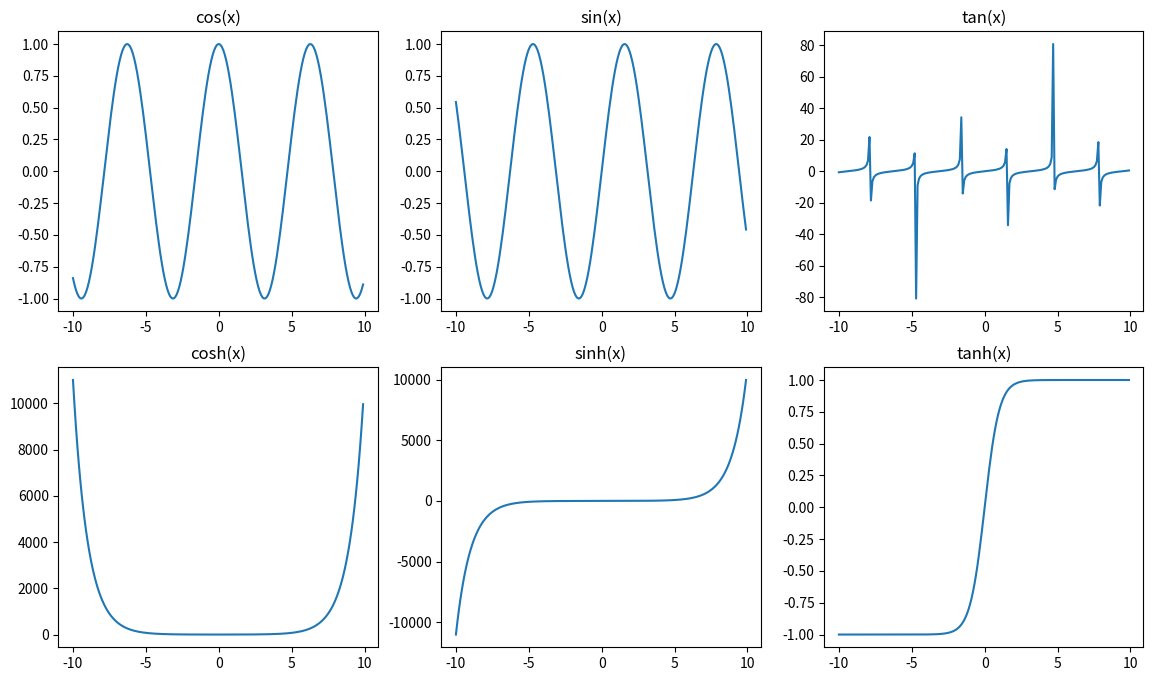

Generate this figure with matplotlib:
#!/usr/bin/env python3

import numpy as np
import matplotlib.pyplot as plt

x = np.arange(-10, 10, 0.1)

fig, ((ax1, ax2, ax3), (ax4, ax5, ax6)) = plt.subplots(2, 3, figsize=(14, 8))

y1 = np.cos(x)
ax1.plot(x, y1)
ax1.set_title("cos(x)")

y2 = np.sin(x)
ax2.plot(x, y2)
ax2.set_title("sin(x)")

y3 = np.tan(x)
ax3.plot(x, y3)
ax3.set_title("tan(x)")

y4 = np.cosh(x)
ax4.plot(x, y4)
ax4.set_title("cosh(x)")

y5 = np.sinh(x)
ax5.plot(x, y5)
ax5.set_title("sinh(x)")

y6 = np.tanh(x)
ax6.plot(x, y6)
ax6.set_title("tanh(x)")

plt.show()
